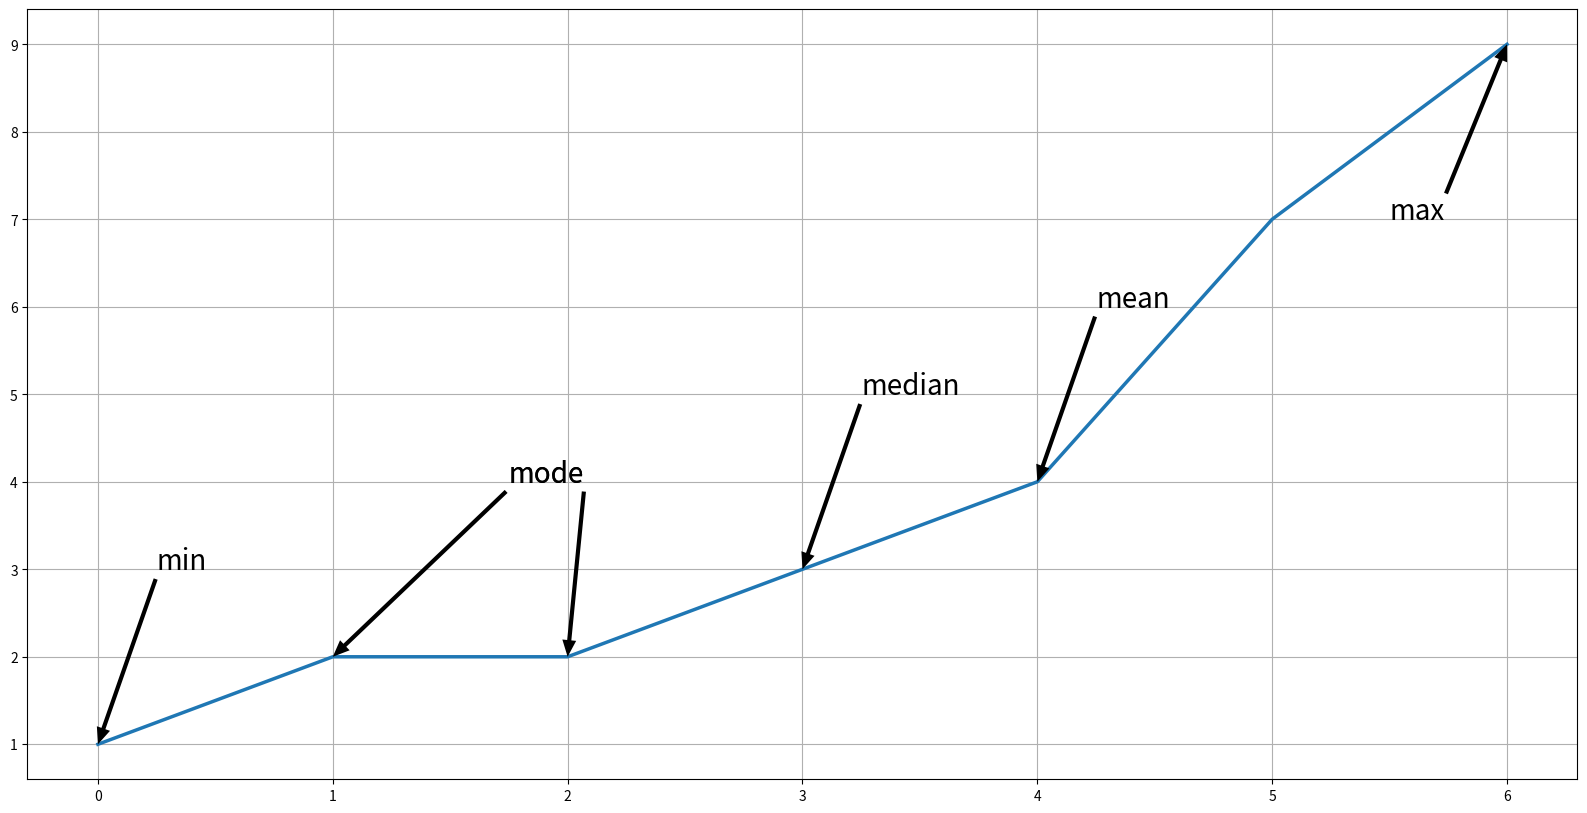
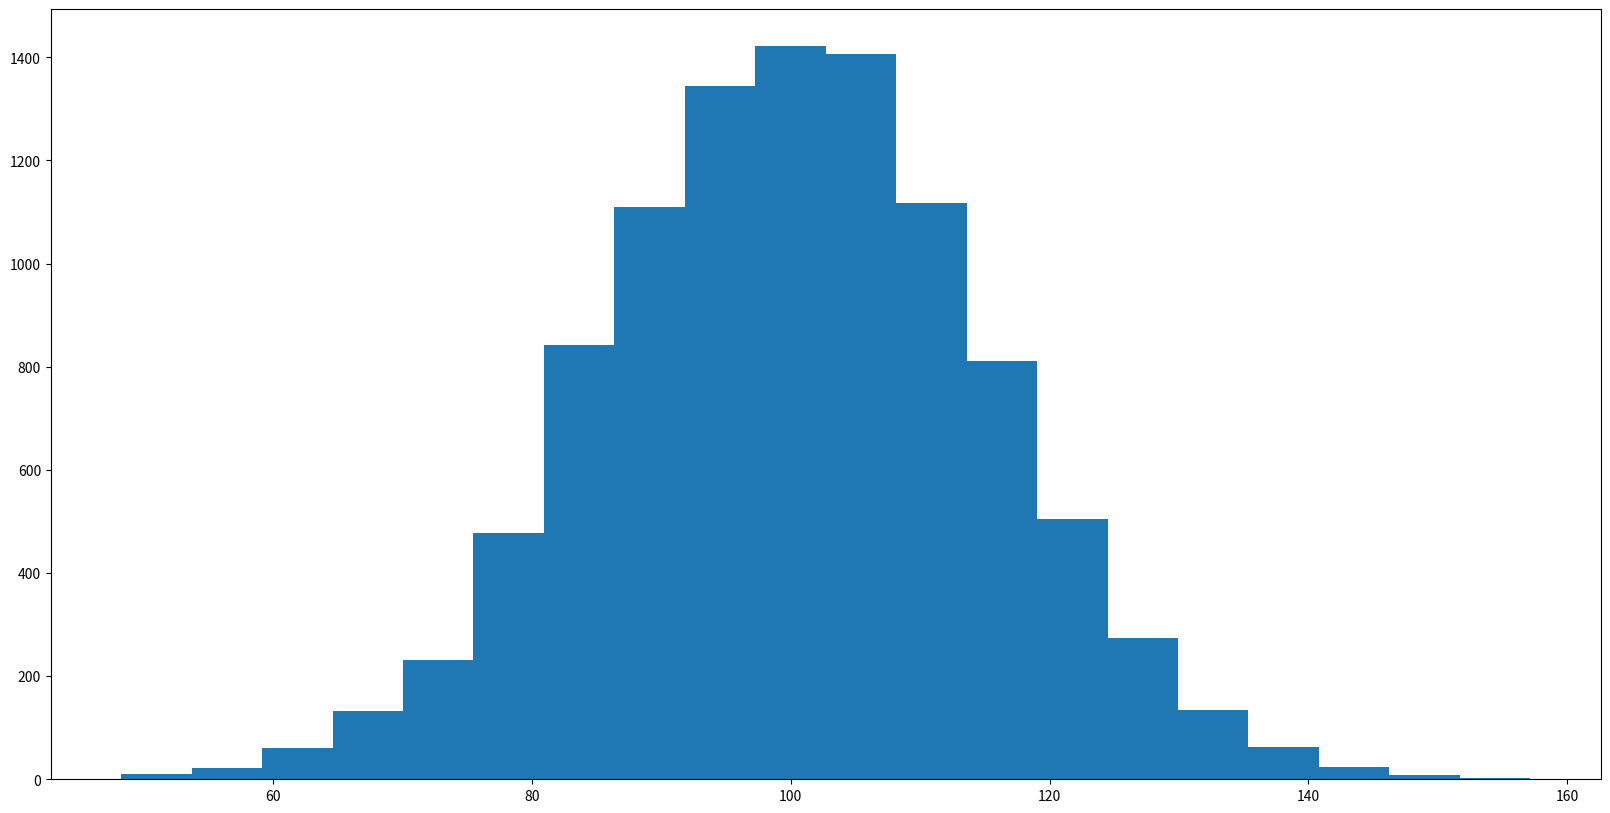

Reproduce these figures in Python, in order. (Note: this script raises an exception after producing the figures.)
import sys, os; sys.path.append(os.path.abspath(os.path.join(os.getcwd(), '..')))
import numpy as np
import matplotlib.mlab as mlab
import matplotlib.pyplot as plt
%precision 4
%matplotlib inline
# %matplotlib notebook

# arithmetic mean example
data = [1, 3, 5, 7, 9]
# --------------------------
mean = sum(data)/len(data)
mean

# geometric mean example
data = [1, 3, 5, 7, 9]
# --------------------------
from numpy import prod
mean = prod(data) ** (1/len(data))
mean

# variance example
data = [1, 2, 4, 8]
# --------------------------
n = len(data)
mu = sum(data)/len(data)
sum([(x_i - mu) ** 2. for x_i in data]) * (1.0/n)

# standard deviation example
data = [1, 2, 4, 8]
# --------------------------
from numpy import var, sqrt
sigma = var(data)
sqrt(sigma)

# Quantiles, quartiles and percentiles examples
data = [1, 0, 0, 2, 2, 2, 3, 4, 4, 5, 5]
percent = 0.25
# ---------------------------------------------

# function to compute quantile given data and p value
def quantile(data, percent=0.25):
    n = len(data)
    sx = np.sort(data)
    if n * percent == int(n * percent):
        return (sx[int((n - 1) * percent)] + sx[int((n) * percent)]) / 2
    return sx[int(n * percent)]

print('Q1: %1.4f' % quantile(data, 0.25))
print('Q2: %1.4f' % quantile(data, 0.50))
print('Q3: %1.4f' % quantile(data, 0.75))

# mode example
data = [1, 0, 0, 2, 2, 2, 3, 4, 4, 5, 5]
# --------------------------
def mode(data):
    counts = np.bincount(data)
    return np.argmax(counts)

mode(data)

# Comparison of mean, median and mode
data = [1, 2, 2, 3, 4, 7, 9]
# --------------------------
experiments = {
    'mean': np.mean,
    'median': np.median,
    'mode': mode,
    'min': min,
    'max': max
}
# --------------------------
# plot
plt.figure(figsize=(20,10))
plt.plot(range(len(data)), data, lw=2.5)
plt.grid(True)

# run experiments
i = 0
for name, method in experiments.items():
    result = method(data)
    i += 1
    print('{:8s} {:1.2f}'.format(name, result))
    if result in data:
        positions = [x for x in range(len(data)) if data[x] == result]
        xtext = np.mean(positions)
        xtext = xtext +.25 if xtext < len(data)-1 else xtext - 0.5
        
        for position in positions:
            #position = data.index(result)
            ytext = result + 2 if result < max(data) else result - 2

            plt.annotate(name,
                    xy=(position, result), xycoords='data', size=20,
                    xytext=(xtext, ytext), textcoords='data',
                    arrowprops=dict(lw=0, color='k', headwidth=10, width=3),
                    )

plt.figure(figsize=(20,10))
mu, sigma = 100, 15
x = mu + sigma * np.random.randn(10000)

# the histogram of the data
n, bins, patches = plt.hist(x, 20, normed=1, facecolor='green', alpha=0.75)

# add a 'best fit' line
y = mlab.normpdf( bins, mu, sigma)
l = plt.plot(bins, y, 'r--', linewidth=3.5)


plt.xlabel('Smarts')
plt.ylabel('Probability')
plt.title(r'$\mathrm{Histogram\ of\ IQ:}\ \mu=100,\ \sigma=15$')
plt.axis([40, 160, 0, 0.03])
plt.grid(True)
plt.show()